Labelled photos from "image", an image-classification folder in Soedirman-Machine-Learning/rice-varieties-classification. The possible labels are: basmathi, Cilamaya rice, Ketan glutinous rice, Pandanwangi rice.

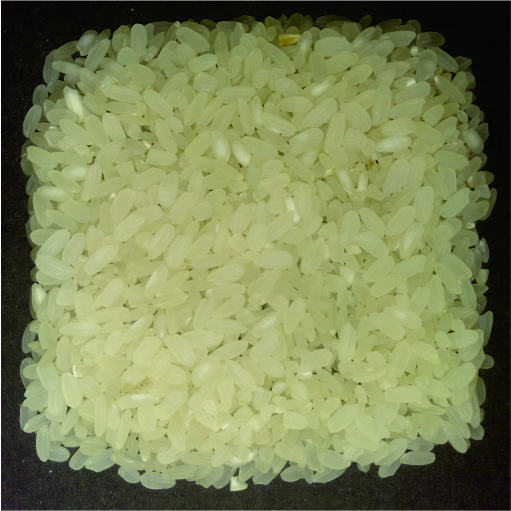
Label: Pandanwangi rice

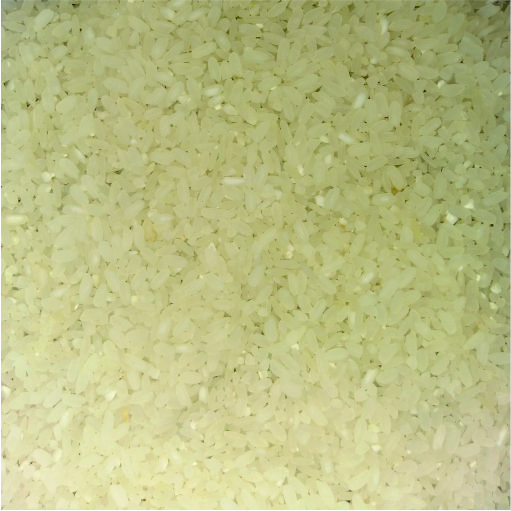
Label: Pandanwangi rice

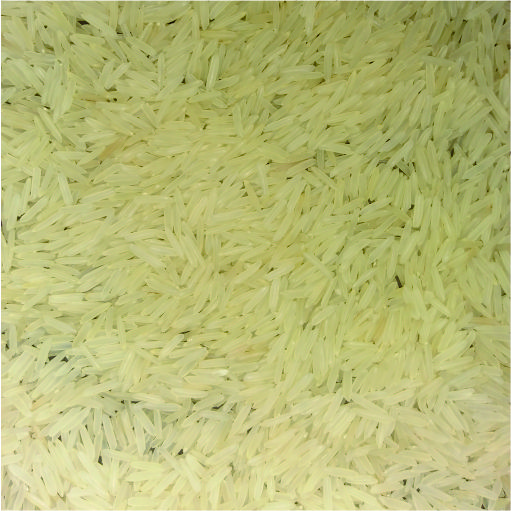
Label: basmathi

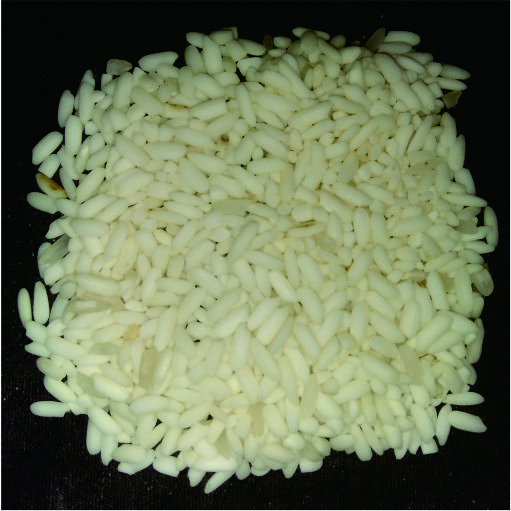
Label: Ketan glutinous rice

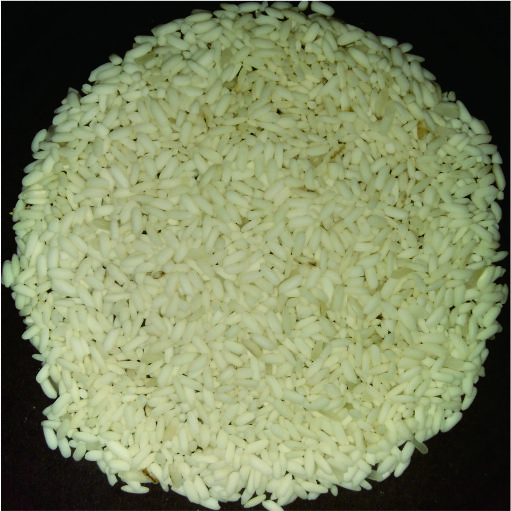
Label: Ketan glutinous rice

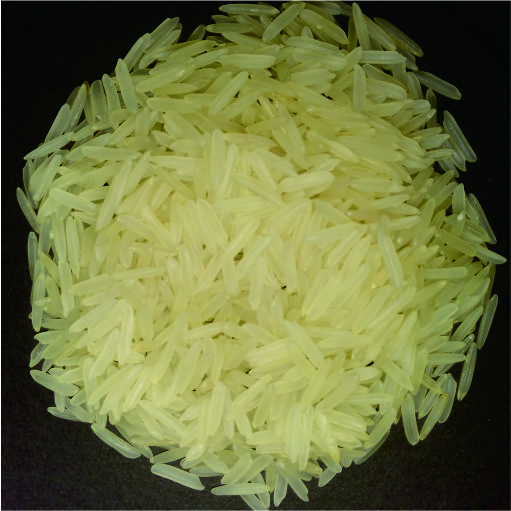
Label: basmathi
